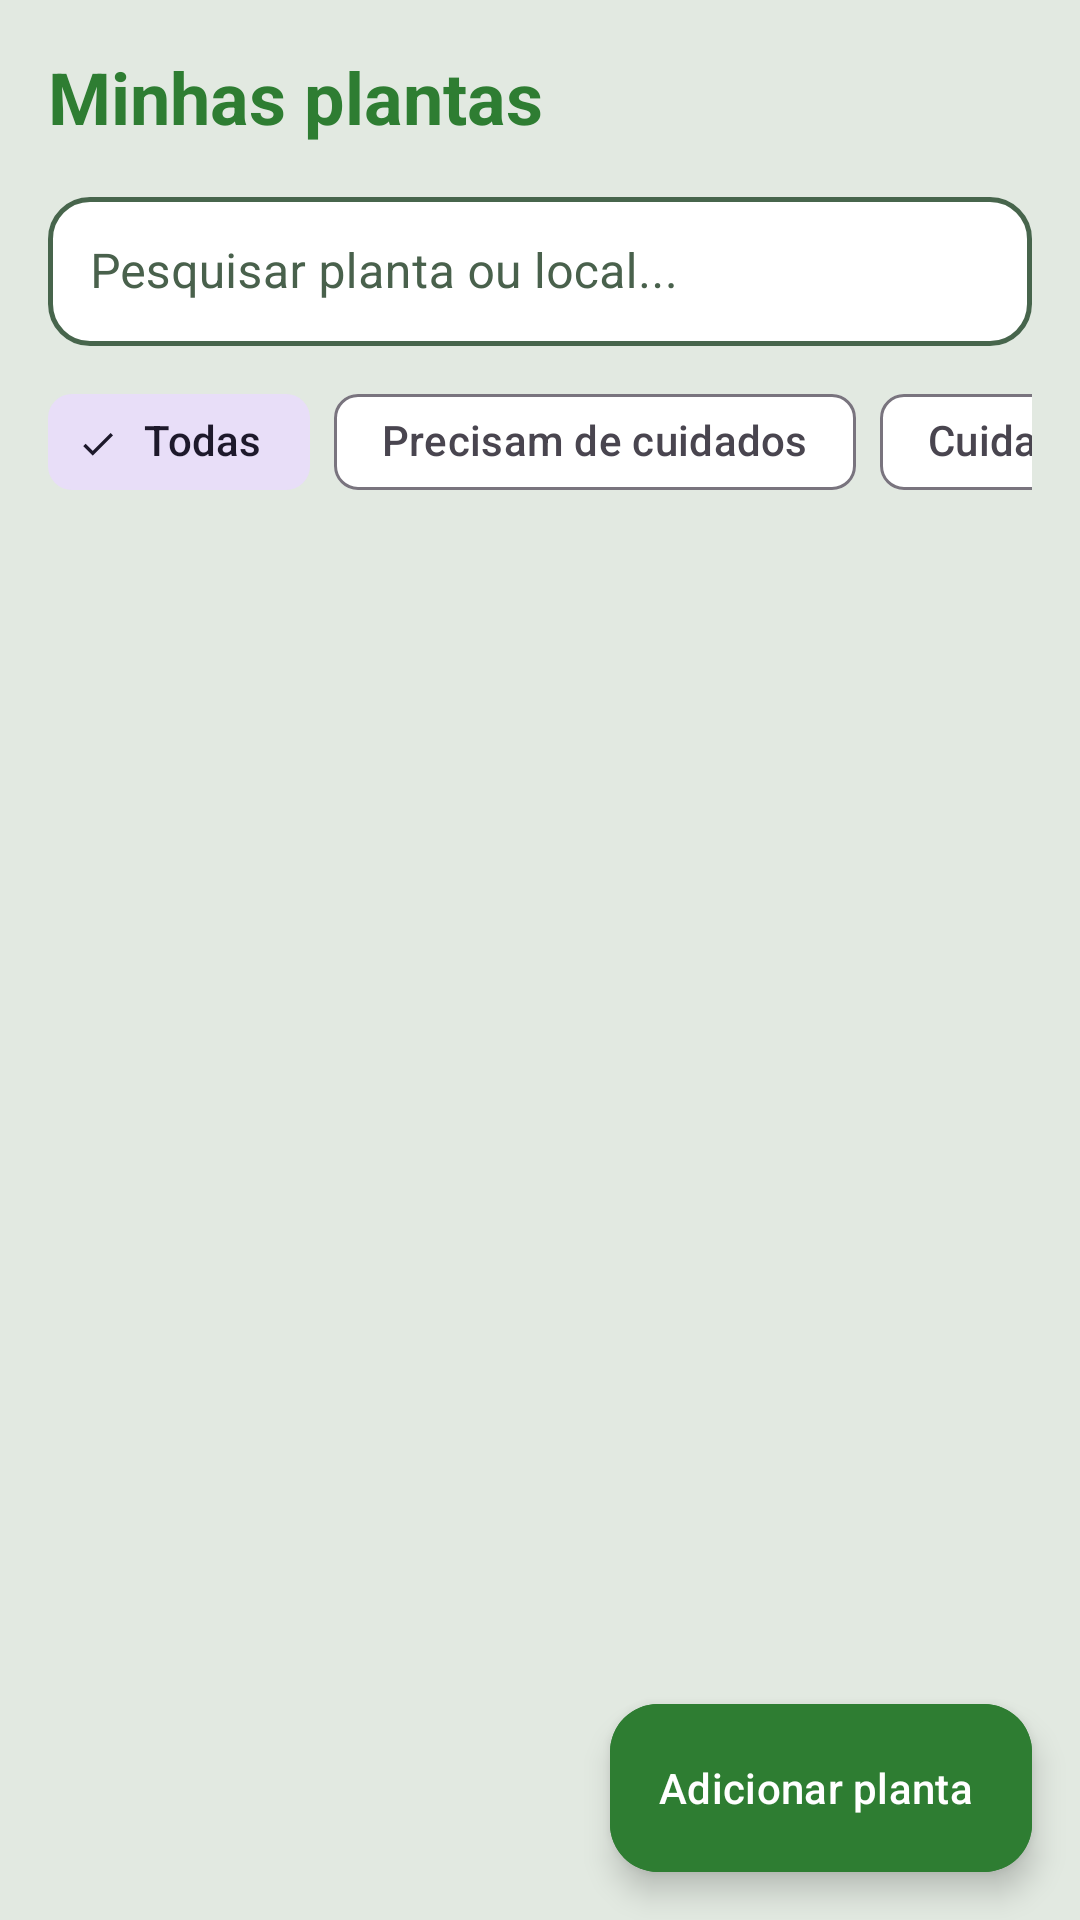

Reconstruct the res/layout file that produces this screen, plus the resources it refers to.
<!-- AndroidManifest.xml: application theme Theme.PlantGreenCare -->
<!-- res/layout/fragment_plants.xml -->
<?xml version="1.0" encoding="utf-8"?>
<androidx.coordinatorlayout.widget.CoordinatorLayout
    xmlns:android="http://schemas.android.com/apk/res/android"
    xmlns:app="http://schemas.android.com/apk/res-auto"
    xmlns:tools="http://schemas.android.com/tools"
    android:layout_width="match_parent"
    android:layout_height="match_parent"
    android:background="@color/background">

    <LinearLayout
        android:layout_width="match_parent"
        android:layout_height="match_parent"
        android:orientation="vertical"
        android:padding="16dp">

        <TextView
            android:layout_width="wrap_content"
            android:layout_height="wrap_content"
            android:text="@string/plants_title"
            android:textSize="24sp"
            android:textStyle="bold"
            android:textColor="@color/primary_green" />

        
        <com.google.android.material.textfield.TextInputLayout
            android:id="@+id/til_search"
            style="@style/Widget.PlantGreenCare.TextInputLayout"
            android:layout_width="match_parent"
            android:layout_height="wrap_content"
            android:layout_marginTop="12dp"
            app:startIconDrawable="@drawable/ic_search"
            app:startIconTint="@color/primary_green_dark"
            app:endIconMode="clear_text"
            app:endIconTint="@color/primary_green_dark"
            app:boxBackgroundColor="@color/white"
            app:boxStrokeColor="@color/box_stroke_selector"
            app:boxStrokeWidth="1.5dp"
            app:boxStrokeWidthFocused="2.5dp"
            app:boxCornerRadiusBottomEnd="14dp"
            app:boxCornerRadiusBottomStart="14dp"
            app:boxCornerRadiusTopEnd="14dp"
            app:boxCornerRadiusTopStart="14dp">

            <com.google.android.material.textfield.TextInputEditText
                android:id="@+id/et_search_plants"
                android:layout_width="match_parent"
                android:layout_height="wrap_content"
                android:background="@null"
                android:hint="@string/plants_search_hint"
                android:inputType="text"
                android:imeOptions="actionSearch"
                android:paddingHorizontal="14dp"
                android:paddingVertical="14dp"
                android:textColor="@color/input_text"
                android:textColorHint="@color/text_hint"
                android:textCursorDrawable="@drawable/cursor_green"
                android:textSize="16sp" />
        </com.google.android.material.textfield.TextInputLayout>

        
        <HorizontalScrollView
            android:layout_width="match_parent"
            android:layout_height="wrap_content"
            android:layout_marginTop="8dp"
            android:scrollbars="none">

            <com.google.android.material.chip.ChipGroup
                android:id="@+id/chip_group_plant_filters"
                android:layout_width="wrap_content"
                android:layout_height="wrap_content"
                app:singleSelection="true"
                app:selectionRequired="true">

                <com.google.android.material.chip.Chip
                    android:id="@+id/chip_filter_all"
                    style="@style/Widget.Material3.Chip.Filter"
                    android:layout_width="wrap_content"
                    android:layout_height="wrap_content"
                    android:checked="true"
                    android:text="@string/filter_all" />

                <com.google.android.material.chip.Chip
                    android:id="@+id/chip_filter_needs_care"
                    style="@style/Widget.Material3.Chip.Filter"
                    android:layout_width="wrap_content"
                    android:layout_height="wrap_content"
                    android:text="@string/filter_needs_care" />

                <com.google.android.material.chip.Chip
                    android:id="@+id/chip_filter_overdue"
                    style="@style/Widget.Material3.Chip.Filter"
                    android:layout_width="wrap_content"
                    android:layout_height="wrap_content"
                    android:text="@string/filter_overdue" />

                <com.google.android.material.chip.Chip
                    android:id="@+id/chip_filter_up_to_date"
                    style="@style/Widget.Material3.Chip.Filter"
                    android:layout_width="wrap_content"
                    android:layout_height="wrap_content"
                    android:text="@string/filter_up_to_date" />

            </com.google.android.material.chip.ChipGroup>
        </HorizontalScrollView>

        
        <LinearLayout
            android:id="@+id/layout_empty_plants"
            android:layout_width="match_parent"
            android:layout_height="0dp"
            android:layout_weight="1"
            android:gravity="center"
            android:orientation="vertical"
            android:padding="24dp"
            android:visibility="gone">

            <ImageView
                android:layout_width="80dp"
                android:layout_height="80dp"
                android:src="@drawable/ic_plants"
                android:background="@drawable/bg_plant_placeholder"
                android:padding="16dp"
                android:contentDescription="@string/plants_empty_message" />

            <TextView
                android:id="@+id/tv_empty_plants_message"
                android:layout_width="wrap_content"
                android:layout_height="wrap_content"
                android:layout_marginTop="16dp"
                android:text="@string/plants_empty_message"
                android:textSize="16sp"
                android:textColor="@color/text_secondary"
                android:gravity="center" />
        </LinearLayout>

        
        <androidx.recyclerview.widget.RecyclerView
            android:id="@+id/rv_plants"
            android:layout_width="match_parent"
            android:layout_height="0dp"
            android:layout_weight="1"
            android:layout_marginTop="8dp"
            android:clipToPadding="false"
            android:paddingBottom="80dp"
            tools:listitem="@layout/item_plant_card" />

    </LinearLayout>

    <com.google.android.material.floatingactionbutton.ExtendedFloatingActionButton
        android:id="@+id/fab_add_plant"
        android:layout_width="wrap_content"
        android:layout_height="wrap_content"
        android:layout_gravity="bottom|end"
        android:layout_margin="16dp"
        android:backgroundTint="@color/primary_green"
        android:textColor="@color/white"
        app:icon="@drawable/ic_add"
        app:iconTint="@color/white"
        android:text="@string/action_add_plant"
        android:contentDescription="@string/action_add_plant" />

</androidx.coordinatorlayout.widget.CoordinatorLayout>
<!-- res/layout/item_plant_card.xml (included above) -->
<?xml version="1.0" encoding="utf-8"?>
<com.google.android.material.card.MaterialCardView
    xmlns:android="http://schemas.android.com/apk/res/android"
    xmlns:app="http://schemas.android.com/apk/res-auto"
    xmlns:tools="http://schemas.android.com/tools"
    android:layout_width="match_parent"
    android:layout_height="wrap_content"
    android:layout_marginVertical="6dp"
    app:cardCornerRadius="16dp"
    app:cardElevation="2dp"
    app:strokeWidth="1.5dp"
    app:strokeColor="@color/card_border"
    app:cardBackgroundColor="@color/surface">

    <LinearLayout
        android:layout_width="match_parent"
        android:layout_height="wrap_content"
        android:orientation="vertical"
        android:padding="14dp">

        <LinearLayout
            android:layout_width="match_parent"
            android:layout_height="wrap_content"
            android:orientation="horizontal"
            android:gravity="center_vertical">

            
            <com.google.android.material.imageview.ShapeableImageView
                android:id="@+id/iv_plant_thumb"
                android:layout_width="72dp"
                android:layout_height="72dp"
                android:scaleType="centerCrop"
                android:src="@drawable/plant_care_icon"
                app:shapeAppearanceOverlay="@style/ShapeAppearance.Material3.Corner.Medium"
                android:contentDescription="@string/plants_title" />

            <LinearLayout
                android:layout_width="0dp"
                android:layout_height="wrap_content"
                android:layout_weight="1"
                android:layout_marginStart="14dp"
                android:orientation="vertical">

                <TextView
                    android:id="@+id/tv_plant_name"
                    android:layout_width="wrap_content"
                    android:layout_height="wrap_content"
                    android:text="Jiboia"
                    android:textSize="17sp"
                    android:textStyle="bold"
                    android:textColor="@color/text_primary" />

                <TextView
                    android:id="@+id/tv_plant_scientific"
                    android:layout_width="wrap_content"
                    android:layout_height="wrap_content"
                    android:text="Epipremnum aureum"
                    android:textSize="13sp"
                    android:textStyle="italic"
                    android:textColor="@color/text_secondary" />

                <TextView
                    android:id="@+id/tv_plant_location"
                    android:layout_width="wrap_content"
                    android:layout_height="wrap_content"
                    android:layout_marginTop="2dp"
                    android:text="Local: Sala"
                    android:textSize="12sp"
                    android:textColor="@color/text_secondary" />

                
                <TextView
                    android:id="@+id/tv_plant_status_badge"
                    android:layout_width="wrap_content"
                    android:layout_height="wrap_content"
                    android:layout_marginTop="6dp"
                    android:paddingHorizontal="8dp"
                    android:paddingVertical="3dp"
                    android:background="@drawable/bg_badge_pending"
                    android:text="Rega: Hoje"
                    android:textSize="11sp"
                    android:textStyle="bold"
                    android:textColor="@color/status_pending" />

            </LinearLayout>
        </LinearLayout>

        
        <TextView
            android:id="@+id/tv_last_care_date"
            android:layout_width="wrap_content"
            android:layout_height="wrap_content"
            android:layout_marginTop="10dp"
            android:text="Último cuidado: 22/09/2026"
            android:textSize="12sp"
            android:textColor="@color/text_secondary" />

        <View
            android:layout_width="match_parent"
            android:layout_height="1dp"
            android:background="@color/divider"
            android:layout_marginVertical="10dp" />

        
        <LinearLayout
            android:layout_width="match_parent"
            android:layout_height="wrap_content"
            android:orientation="horizontal"
            android:gravity="end">

            <com.google.android.material.button.MaterialButton
                android:id="@+id/btn_view_details"
                style="@style/Widget.Material3.Button.TextButton"
                android:layout_width="wrap_content"
                android:layout_height="wrap_content"
                android:minHeight="48dp"
                android:text="@string/action_view_details"
                android:textColor="@color/text_primary"
                android:textSize="13sp" />

            <com.google.android.material.button.MaterialButton
                android:id="@+id/btn_quick_register_care"
                style="@style/Widget.Material3.Button.TonalButton"
                android:layout_width="wrap_content"
                android:layout_height="wrap_content"
                android:minHeight="48dp"
                android:layout_marginStart="8dp"
                android:text="@string/action_register_care"
                android:textColor="@color/primary_green"
                android:textSize="13sp"
                app:icon="@drawable/ic_check"
                app:iconTint="@color/primary_green" />

        </LinearLayout>
    </LinearLayout>
</com.google.android.material.card.MaterialCardView>
<!-- resources referenced by this layout -->
<resources>
  <color name="background">#E2E9E1</color>
  <color name="card_border">#B8CCBA</color>
  <color name="divider">#C4D5C6</color>
  <color name="input_text">#111827</color>
  <color name="primary_green">#2E7D32</color>
  <color name="primary_green_dark">#1B5E20</color>
  <color name="status_pending">#1565C0</color>
  <color name="surface">#FFFFFF</color>
  <color name="text_hint">#49614C</color>
  <color name="text_primary">#0E1A10</color>
  <color name="text_secondary">#354837</color>
  <color name="white">#FFFFFF</color>
  <!-- drawable bg_badge_pending (drawable) -->
  <?xml version="1.0" encoding="utf-8"?>
  <shape xmlns:android="http://schemas.android.com/apk/res/android"
      android:shape="rectangle">
      <solid android:color="@color/status_pending_light" />
      <corners android:radius="12dp" />
      <stroke android:width="1dp" android:color="@color/status_pending" />
  </shape>
  <!-- drawable bg_plant_placeholder (drawable) -->
  <?xml version="1.0" encoding="utf-8"?>
  <shape xmlns:android="http://schemas.android.com/apk/res/android"
      android:shape="rectangle">
      <solid android:color="@color/primary_green_ultra_light" />
      <corners android:radius="12dp" />
      <stroke android:width="1dp" android:color="@color/primary_green_light" />
  </shape>
  <!-- drawable cursor_green (drawable) -->
  <?xml version="1.0" encoding="utf-8"?>
  <shape xmlns:android="http://schemas.android.com/apk/res/android"
      android:shape="rectangle">
      <size android:width="2.5dp" />
      <solid android:color="@color/input_cursor" />
  </shape>
  <!-- drawable ic_check (drawable) -->
  <vector xmlns:android="http://schemas.android.com/apk/res/android"
      android:width="24dp"
      android:height="24dp"
      android:viewportWidth="24"
      android:viewportHeight="24">
      <path
          android:fillColor="@color/primary_green"
          android:pathData="M9,16.17L4.83,12l-1.42,1.41L9,19 21,7l-1.41,-1.41z" />
  </vector>
  <!-- drawable ic_plants (drawable) -->
  <vector xmlns:android="http://schemas.android.com/apk/res/android"
      android:width="24dp"
      android:height="24dp"
      android:viewportWidth="24"
      android:viewportHeight="24">
      <path
          android:fillColor="@color/primary_green"
          android:pathData="M17,8C8,10 5.9,16.17 3.82,21.34L5.71,22l1-2.3A4.49,4.49 0 0,0 8,20C19,20 22,3 22,3c0,0 -9.78,2.77 -13.56,6.56C5.5,12.5 5,17 5,17c1.78,-3.84 5.38,-6.42 10.04,-7.08L14,13l1.83,0.92L17,8z" />
  </vector>
  <string name="action_add_plant">Adicionar planta</string>
  <string name="action_register_care">Registrar cuidado</string>
  <string name="action_view_details">Ver detalhes</string>
  <string name="filter_all">Todas</string>
  <string name="filter_needs_care">Precisam de cuidados</string>
  <string name="filter_overdue">Cuidados atrasados</string>
  <string name="filter_up_to_date">Cuidados em dia</string>
  <string name="plants_empty_message">Nenhuma planta cadastrada.</string>
  <string name="plants_search_hint">Pesquisar planta ou local...</string>
  <string name="plants_title">Minhas plantas</string>
  <color name="status_pending_light">#E3F2FD</color>
  <color name="primary_green_ultra_light">#D6EBD8</color>
  <color name="primary_green_light">#4CAF50</color>
  <color name="input_cursor">#1B5E20</color>
  <style name="TextAppearance.PlantGreenCare.InputHint" parent="TextAppearance.Material3.BodySmall">
          <item name="android:textColor">@color/primary_green_dark</item>
          <item name="android:textStyle">bold</item>
      </style>
  <color name="text_on_primary">#FFFFFF</color>
  <color name="secondary_green">#2E6930</color>
  <color name="background_subtle">#DAE4D9</color>
</resources>
